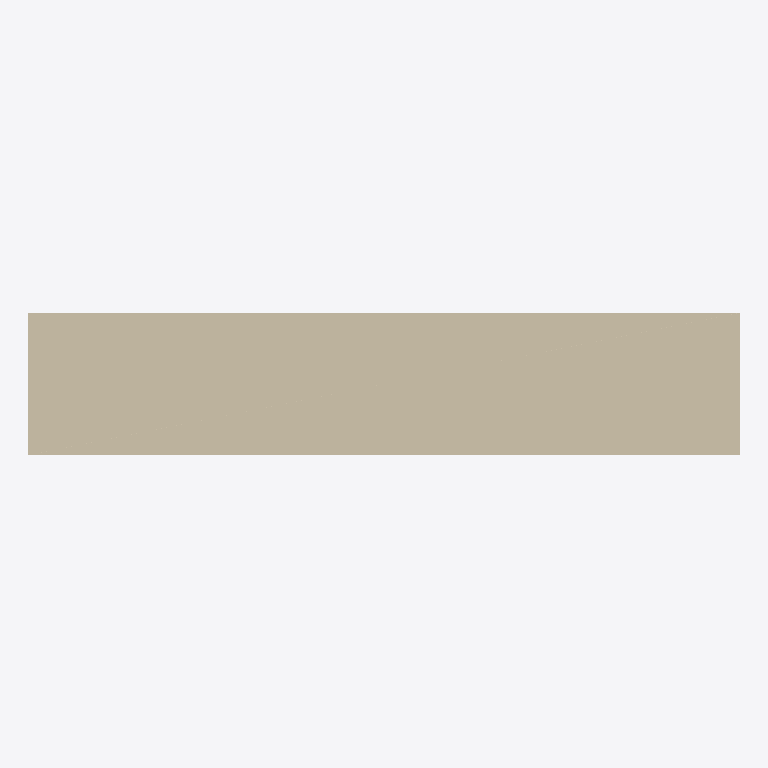
Plan cut of the same IFC building model at storey 'Level 1' (level 0.00 m, cut at 1.40 m), seen from above with north up, elements coloured by IFC class: 1 wall (beige). Cut surfaces are drawn darker.
Extent 1.0 m × 0.2 m × 2.0 m (x, y, z). Storeys (1): Level 1 at 0.00 m. Elements (1): 1 IfcWall.

HEADER;
FILE_DESCRIPTION(('ViewDefinition [ReferenceView_V1.2]','SketchyUp R097.b fixture: an inch written to nine digits'),'2;1');
FILE_NAME('fixture.ifc','2026-10-22T00:00:00',('SketchyUp'),('SketchyUp'),'SketchyUp R097.b','hand-written','');
FILE_SCHEMA(('IFC4'));
ENDSEC;
DATA;
#12=IFCPROJECT('0000000000000000000001',$,'Project',$,$,'Long project name','Phase 1',(#10),#7);
#16=IFCSITE('0000000000000000000002',$,'Site',$,$,#15,$,$,.ELEMENT.,(24,28,0),(54,25,0),10.0,$,$);
#21=IFCBUILDING('0000000000000000000004',$,'Building',$,$,#20,$,$,.ELEMENT.,$,$,$);
#26=IFCBUILDINGSTOREY('0000000000000000000006',$,'Level 1',$,$,#25,$,$,.ELEMENT.,0.0);
#40=IFCWALL('0000000000000000000008',$,'W',$,$,#30,#39,$,$);
ENDSEC;
